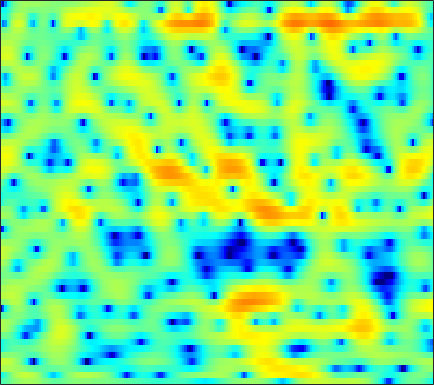

Source data for this figure (header and first rows):
-2.7504, -2.468, -1.9943, -1.454, -1.0283, -0.46207, 0.072508, 0.43113, 0.85277, 1.2054, 1.4645, 1.6002, 1.7024, 1.7189, 1.6678, 1.5181, 1.2803, 1.0468, 0.67157, 0.24785, -0.20344, -0.54107, -0.95157, -1.2813
-5.352, -4.691, -3.33, -1.86, -0.846, 0.3227, 1.268, 1.84, 2.435, 2.852, 3.107, 3.198, 3.191, 3.037, 2.819, 2.396, 1.804, 1.24, 0.3032, -0.8731, -2.343, -3.655, -5.672, -7.731
2.199, 2.134, 2.068, 2.006, 1.948, 1.84, 1.679, 1.511, 1.216, 0.8459, 0.4072, 0.04664, -0.447, -0.9178, -1.228, -1.558, -1.778, -1.858, -1.898, -1.883, -1.839, -1.797, -1.731, -1.635
3.542, 3.45, 3.277, 3.033, 2.79, 2.372, 1.82, 1.295, 0.4082, -0.7411, -2.254, -3.722, -6.356, -10.39, -15.65, -33.86, -14.12, -9.758, -6.263, -3.97, -2.337, -1.41, -0.4696, 0.2163
-0.1916, 0.001151, 0.2038, 0.3308, 0.3694, 0.3392, 0.213, 0.04639, -0.2672, -0.6714, -1.147, -1.536, -2.027, -2.428, -2.606, -2.626, -2.363, -2.016, -1.423, -0.7682, -0.1193, 0.3242, 0.8389, 1.244
-5.535, -4.594, -3.579, -2.813, -2.379, -1.963, -1.702, -1.589, -1.515, -1.499, -1.494, -1.478, -1.416, -1.293, -1.148, -0.8897, -0.5568, -0.2628, 0.1631, 0.5963, 1.024, 1.327, 1.692, 1.984
-5.758, -4.747, -3.765, -3.138, -2.866, -2.749, -2.861, -3.065, -3.434, -3.831, -4.144, -4.259, -4.175, -3.812, -3.383, -2.668, -1.879, -1.256, -0.4247, 0.3702, 1.101, 1.595, 2.182, 2.662
-0.8698, -0.7581, -0.7711, -1.011, -1.373, -2.15, -3.297, -4.451, -6.484, -9.322, -13.31, -16.78, -16.68, -12.59, -10.1, -7.579, -5.601, -4.338, -2.827, -1.432, -0.1468, 0.7332, 1.779, 2.645
2.114, 1.939, 1.583, 1.053, 0.5286, -0.3677, -1.513, -2.573, -4.255, -6.174, -8.101, -9.274, -10.2, -10.57, -10.77, -11.22, -11.54, -11.11, -9.168, -6.398, -3.737, -2.004, -0.07677, 1.449
2.132, 1.964, 1.726, 1.447, 1.189, 0.7685, 0.2154, -0.2888, -1.045, -1.869, -2.784, -3.526, -4.627, -5.865, -6.941, -8.638, -10.32, -10.84, -9.433, -6.695, -4.028, -2.329, -0.4754, 0.9589
-1.9, -1.896, -1.518, -0.9463, -0.5284, -0.08935, 0.148, 0.1945, 0.101, -0.1633, -0.5716, -0.9295, -1.436, -1.92, -2.219, -2.532, -2.594, -2.457, -2.011, -1.341, -0.5268, 0.1109, 0.9213, 1.603
-28.21, -14.2, -6.813, -3.271, -1.617, -0.1791, 0.6472, 0.9711, 1.04, 0.7747, 0.251, -0.265, -1.067, -1.846, -2.295, -2.583, -2.416, -2.021, -1.258, -0.3953, 0.4456, 1.013, 1.655, 2.12
0.1019, 0.1979, 0.6966, 1.374, 1.853, 2.334, 2.561, 2.52, 2.169, 1.442, 0.2807, -0.962, -3.297, -6.873, -11.13, -19.18, -11.73, -7.517, -4.093, -1.93, -0.4954, 0.2428, 0.8856, 1.225
2.572, 2.678, 2.838, 2.996, 3.087, 3.131, 3.038, 2.853, 2.45, 1.839, 0.9718, 0.164, -1.085, -2.428, -3.299, -3.946, -3.776, -3.269, -2.453, -1.739, -1.304, -1.175, -1.306, -1.752
1.451, 1.765, 2.1, 2.349, 2.475, 2.558, 2.553, 2.489, 2.333, 2.08, 1.761, 1.495, 1.115, 0.7361, 0.4735, 0.2029, -0.006416, -0.1487, -0.3527, -0.6473, -1.12, -1.632, -2.613, -4.019
-0.2977, 0.2245, 0.7359, 1.063, 1.214, 1.325, 1.378, 1.401, 1.416, 1.439, 1.482, 1.513, 1.55, 1.579, 1.578, 1.534, 1.426, 1.296, 1.034, 0.6354, 0.07482, -0.4771, -1.401, -2.585
-0.9781, -0.5897, -0.359, -0.4199, -0.6018, -0.9476, -1.292, -1.453, -1.427, -1.087, -0.5382, -0.07484, 0.541, 1.088, 1.432, 1.776, 1.994, 2.077, 2.066, 1.921, 1.643, 1.343, 0.8279, 0.1976
0.1277, 0.03662, -0.4624, -1.447, -2.566, -4.696, -7.7, -10.25, -10.94, -7.823, -4.798, -3.071, -1.327, -0.07344, 0.6336, 1.356, 1.882, 2.167, 2.432, 2.574, 2.605, 2.545, 2.356, 2.047
2.053, 1.738, 1.03, -0.04946, -1.148, -3.018, -5.216, -6.689, -7.211, -5.894, -4.152, -3.014, -1.84, -1.015, -0.5666, -0.08876, 0.3351, 0.6518, 1.098, 1.546, 1.933, 2.163, 2.347, 2.35
3.435, 3.2, 2.758, 2.171, 1.659, 0.9321, 0.2228, -0.2492, -0.7397, -1.102, -1.423, -1.698, -2.23, -2.977, -3.67, -4.593, -5.063, -4.795, -3.659, -2.18, -0.8061, 0.04521, 0.8941, 1.416
3.354, 3.194, 2.934, 2.631, 2.379, 2.006, 1.595, 1.253, 0.7344, 0.106, -0.6786, -1.444, -2.804, -4.742, -6.826, -11.23, -19.97, -18.09, -9.968, -5.745, -3.091, -1.704, -0.3823, 0.4854
1.533, 1.392, 1.279, 1.243, 1.235, 1.208, 1.133, 1.027, 0.792, 0.4419, -0.05568, -0.5322, -1.287, -2.202, -2.914, -3.743, -4.196, -4.131, -3.514, -2.579, -1.596, -0.9286, -0.2038, 0.3263
-2.599, -2.724, -2.328, -1.588, -1.006, -0.3109, 0.2099, 0.4872, 0.7103, 0.7914, 0.7367, 0.6453, 0.4682, 0.2521, 0.09928, -0.05486, -0.1238, -0.09569, 0.01541, 0.193, 0.3787, 0.4929, 0.5784, 0.5654
-20.07, -16.23, -8.105, -4.36, -2.612, -1.057, -0.05789, 0.4373, 0.8728, 1.122, 1.29, 1.374, 1.448, 1.549, 1.612, 1.683, 1.764, 1.81, 1.847, 1.848, 1.774, 1.641, 1.334, 0.8211
-2.205, -2.432, -1.908, -1.075, -0.492, 0.05869, 0.3084, 0.3344, 0.2235, 0.04548, 0.001569, 0.07466, 0.3319, 0.7155, 1.015, 1.374, 1.638, 1.765, 1.887, 1.932, 1.932, 1.887, 1.685, 1.239
1.9, 1.617, 1.337, 1.074, 0.8136, 0.2583, -0.6698, -1.662, -3.484, -5.694, -7.445, -7.263, -5.367, -3.493, -2.451, -1.551, -1.209, -1.199, -1.359, -1.431, -1.141, -0.6498, 0.1737, 0.9409
0.03203, 0.2128, 0.3359, 0.2729, 0.017, -0.6416, -1.742, -2.964, -5.263, -8.566, -11.65, -11.25, -8.148, -5.705, -4.592, -4.023, -4.433, -5.49, -8.419, -14.21, -14.38, -8.659, -3.789, -0.7304
-4.885, -3.582, -2.502, -1.98, -1.847, -1.942, -2.269, -2.643, -3.213, -3.688, -3.991, -3.993, -3.745, -3.451, -3.263, -3.287, -3.65, -4.195, -5.076, -5.691, -5.215, -4.051, -2.041, -0.08887
-5.159, -4.577, -4.045, -3.807, -3.721, -3.684, -3.669, -3.616, -3.48, -3.254, -2.997, -2.748, -2.417, -2.11, -1.925, -1.725, -1.606, -1.533, -1.391, -1.145, -0.7042, -0.2647, 0.4612, 1.257
-3.254, -3.67, -4.371, -5.215, -5.848, -6.519, -6.654, -6.305, -5.409, -4.356, -3.314, -2.616, -1.857, -1.212, -0.8465, -0.4321, -0.112, 0.09779, 0.329, 0.5647, 0.8403, 1.084, 1.434, 1.826
-0.9719, -1.871, -3.533, -5.97, -8.737, -14.97, -20.7, -13.55, -8.087, -4.963, -2.866, -1.777, -0.676, 0.07435, 0.4939, 0.8621, 1.098, 1.196, 1.261, 1.294, 1.3, 1.33, 1.41, 1.55
2.155, 1.559, 0.4679, -0.993, -2.189, -3.655, -4.186, -3.76, -2.562, -1.29, -0.2298, 0.3677, 0.9813, 1.321, 1.471, 1.496, 1.354, 1.141, 0.7702, 0.2923, -0.2186, -0.5827, -0.89, -0.9728
4.039, 4.017, 3.792, 3.397, 3.034, 2.545, 2.12, 1.862, 1.575, 1.343, 1.069, 0.8532, 0.5564, 0.2518, 0.005351, -0.3554, -0.8448, -1.374, -2.388, -3.898, -5.859, -7.56, -9.447, -9.447
4.669, 5.018, 5.215, 5.15, 4.936, 4.478, 3.833, 3.216, 2.201, 0.9324, -0.6177, -1.835, -3.5, -4.473, -4.731, -4.58, -4.502, -4.689, -5.563, -7.202, -9.837, -12.66, -17.25, -16.89
5.007, 5.372, 5.601, 5.565, 5.383, 4.899, 4.123, 3.321, 1.887, -0.1235, -2.931, -5.989, -12.92, -33.07, -14.83, -9.228, -6.965, -6.251, -6.094, -6.646, -7.646, -8.555, -9.635, -10.22
4.536, 4.732, 4.869, 4.849, 4.726, 4.393, 3.833, 3.255, 2.235, 0.9341, -0.6819, -1.951, -3.631, -4.634, -4.815, -4.583, -4.277, -4.248, -4.537, -5.305, -6.586, -7.849, -9.99, -12.58
2.685, 2.791, 2.924, 3.023, 3.049, 3.041, 2.95, 2.809, 2.522, 2.115, 1.63, 1.216, 0.7242, 0.2424, -0.05914, -0.4352, -0.8299, -1.211, -1.938, -2.933, -4.312, -5.678, -8.057, -11.17
-1.247, -1.159, -1.008, -0.7445, -0.4433, 0.06431, 0.6375, 1.048, 1.517, 1.851, 2.066, 2.124, 2.136, 2.048, 1.924, 1.693, 1.353, 1.031, 0.4934, -0.1803, -0.9655, -1.625, -2.516, -3.283
-7.014, -7.413, -8.179, -8.323, -7.46, -5.468, -3.395, -2.054, -0.6227, 0.4482, 1.201, 1.626, 1.972, 2.188, 2.258, 2.25, 2.142, 2.002, 1.762, 1.441, 1.073, 0.792, 0.4257, 0.1022
-9.2, -10.57, -14.43, -20.45, -15.81, -9.31, -5.468, -3.513, -1.663, -0.3936, 0.4431, 0.9184, 1.323, 1.598, 1.74, 1.868, 1.959, 1.974, 1.946, 1.854, 1.691, 1.543, 1.322, 1.106
-3.512, -3.758, -4.064, -4.026, -3.622, -2.695, -1.646, -0.9396, -0.2128, 0.217, 0.386, 0.3683, 0.3295, 0.2844, 0.3525, 0.5724, 0.8995, 1.145, 1.377, 1.485, 1.414, 1.243, 0.902, 0.5024
2.276, 2.201, 2.112, 2.065, 2.082, 2.102, 2.059, 1.934, 1.564, 0.8701, -0.2003, -1.326, -3.065, -4.514, -4.703, -3.565, -1.953, -0.8825, 0.1143, 0.5768, 0.5394, 0.1724, -0.7749, -2.255
4.195, 4.073, 3.919, 3.759, 3.611, 3.356, 2.986, 2.58, 1.782, 0.5972, -1.193, -3.056, -6.899, -13.11, -14.57, -8.441, -4.542, -2.756, -1.291, -0.6452, -0.669, -1.1, -2.325, -4.452
2.759, 2.59, 2.417, 2.299, 2.219, 2.107, 1.93, 1.718, 1.288, 0.6537, -0.1973, -0.9309, -1.93, -2.649, -2.839, -2.588, -2.021, -1.575, -1.139, -0.9565, -1.061, -1.317, -1.838, -2.471
-0.1841, -0.5264, -0.7535, -0.6494, -0.3734, 0.1105, 0.5814, 0.8674, 1.118, 1.19, 1.13, 0.9947, 0.7888, 0.5844, 0.4495, 0.3077, 0.1971, 0.1004, -0.09459, -0.3713, -0.7269, -1.032, -1.404, -1.691
-4.73, -6.54, -8.011, -6.631, -4.65, -2.285, -0.4903, 0.5092, 1.464, 2.089, 2.456, 2.603, 2.663, 2.589, 2.47, 2.223, 1.868, 1.516, 0.9338, 0.1886, -0.6962, -1.415, -2.381, -3.128
-5.325, -7.797, -10.43, -7.855, -4.941, -1.965, 0.09595, 1.195, 2.216, 2.875, 3.248, 3.413, 3.476, 3.414, 3.291, 3.014, 2.568, 2.099, 1.253, 0.07664, -1.544, -3.145, -6.03, -9.935
-0.4225, -0.5269, -0.4794, -0.08422, 0.3854, 1.119, 1.74, 2.075, 2.337, 2.387, 2.3, 2.179, 2.034, 1.945, 1.893, 1.802, 1.606, 1.332, 0.6996, -0.2713, -1.7, -3.132, -5.541, -8.371
2.48, 2.702, 2.918, 3.056, 3.077, 3.005, 2.74, 2.378, 1.652, 0.6341, -0.5972, -1.548, -2.36, -2.328, -1.84, -0.9613, -0.2132, 0.1414, 0.2773, 0.04969, -0.5235, -1.133, -2.104, -3.149
3.869, 4.119, 4.299, 4.291, 4.147, 3.736, 3.041, 2.281, 0.817, -1.308, -4.599, -8.561, -20.95, -13.63, -7.901, -4.006, -1.801, -0.782, 0.04391, 0.3489, 0.2862, 0.03523, -0.5417, -1.376
3.333, 3.583, 3.745, 3.712, 3.575, 3.191, 2.569, 1.925, 0.807, -0.6177, -2.267, -3.54, -4.638, -4.591, -3.885, -2.684, -1.601, -0.9609, -0.3799, -0.08334, -0.05236, -0.1971, -0.5899, -1.2
2.156, 2.362, 2.526, 2.572, 2.523, 2.359, 2.044, 1.71, 1.171, 0.5116, -0.1473, -0.574, -1.035, -1.268, -1.29, -1.171, -0.9761, -0.821, -0.6795, -0.6109, -0.6682, -0.7897, -1.054, -1.41
1.22, 1.262, 1.379, 1.559, 1.686, 1.827, 1.877, 1.831, 1.635, 1.31, 0.8658, 0.5223, 0.03531, -0.3705, -0.6111, -0.7972, -0.8566, -0.8675, -0.8634, -0.9282, -1.075, -1.232, -1.482, -1.733
-0.3508, -0.7882, -0.7172, 0.01264, 0.764, 1.677, 2.357, 2.657, 2.738, 2.505, 1.931, 1.278, 0.2838, -0.7436, -1.353, -1.743, -1.608, -1.33, -0.9764, -0.8886, -1.133, -1.553, -2.312, -3.057
-6.128, -12.91, -10.64, -3.683, -0.7221, 1.765, 3.279, 3.934, 4.282, 4.008, 3.124, 1.952, -0.4435, -4.366, -8.604, -10.36, -5.36, -2.791, -0.8701, -0.115, -0.3882, -1.309, -3.822, -9.016
-3.493, -4.516, -4.4, -2.887, -1.466, 0.2565, 1.58, 2.25, 2.724, 2.651, 2.045, 1.234, -0.3839, -2.464, -3.916, -4.453, -3.204, -2.018, -0.7974, -0.218, -0.2744, -0.6801, -1.665, -2.7
-5.419, -5.851, -5.424, -4.212, -3.107, -1.622, -0.4, 0.3158, 0.9425, 1.26, 1.24, 1.062, 0.6681, 0.2449, -0.01128, -0.1893, -0.1529, -0.0175, 0.1698, 0.2731, 0.2459, 0.149, 0.003799, -0.1009
-16.51, -22.21, -11.78, -6.821, -4.521, -2.347, -0.8541, -0.04516, 0.6989, 1.156, 1.389, 1.446, 1.432, 1.363, 1.302, 1.241, 1.195, 1.164, 1.1, 1.014, 0.8922, 0.7681, 0.5989, 0.4168
